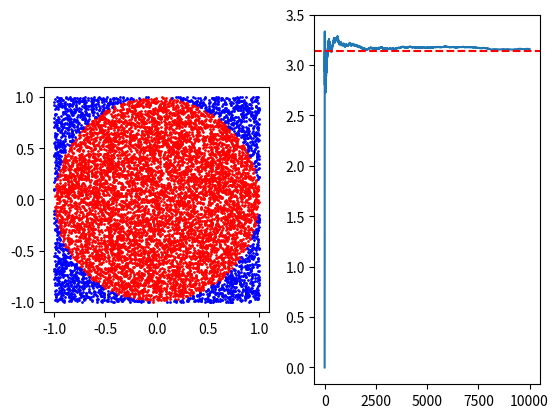

The matplotlib source for this figure:

import numpy as np
import matplotlib.pyplot as plt
rng = np.random.default_rng()
n_trials = [10, 30, 100, 300, 1000, 3000, 10000, 30000, 100000]
print("Estimating the value of π using Monte Carlo method")
def estimate_pi(num_samples):
    x_coord = 0
    y_coord = 0
    in_Circle = 0
    x_coords = (rng.random(num_samples)) * 2 - 1
    y_coords = (rng.random(num_samples)) * 2 - 1
    origin_dist = (x_coords**2 + y_coords**2)
    mask =origin_dist <= 1 
    in_Circle = np.sum(mask)
    pi_value = (in_Circle / num_samples)*4
    running_pi = np.cumsum(mask) / np.arange(1, num_samples + 1) * 4
    return pi_value, x_coords, y_coords, mask, running_pi

def plot_approximation(x_data, y_data, mask_data, cumulative):
    fig, axs = plt.subplots(1, 2)
    x_in = x_data[mask_data]
    y_in = y_data[mask_data]
    x_out = x_data[~mask_data]
    y_out = y_data[~mask_data]
    axs[0].scatter(x_in,y_in, color = 'red', s = 1)
    axs[0].scatter(x_out,y_out, color = 'blue', s = 1)
    axs[0].set_aspect("equal", adjustable="box")
    axs[1].plot(cumulative)
    axs[1].axhline(np.pi, color = 'red', linestyle = '--')
    plt.savefig("pi_estimation.png", dpi = 300)
    plt.show()




est_value, x_coords, y_coords, mask, cumulative = estimate_pi(10000)
print("Estimated value of π", est_value)
plot_approximation(x_coords, y_coords, mask, cumulative)
